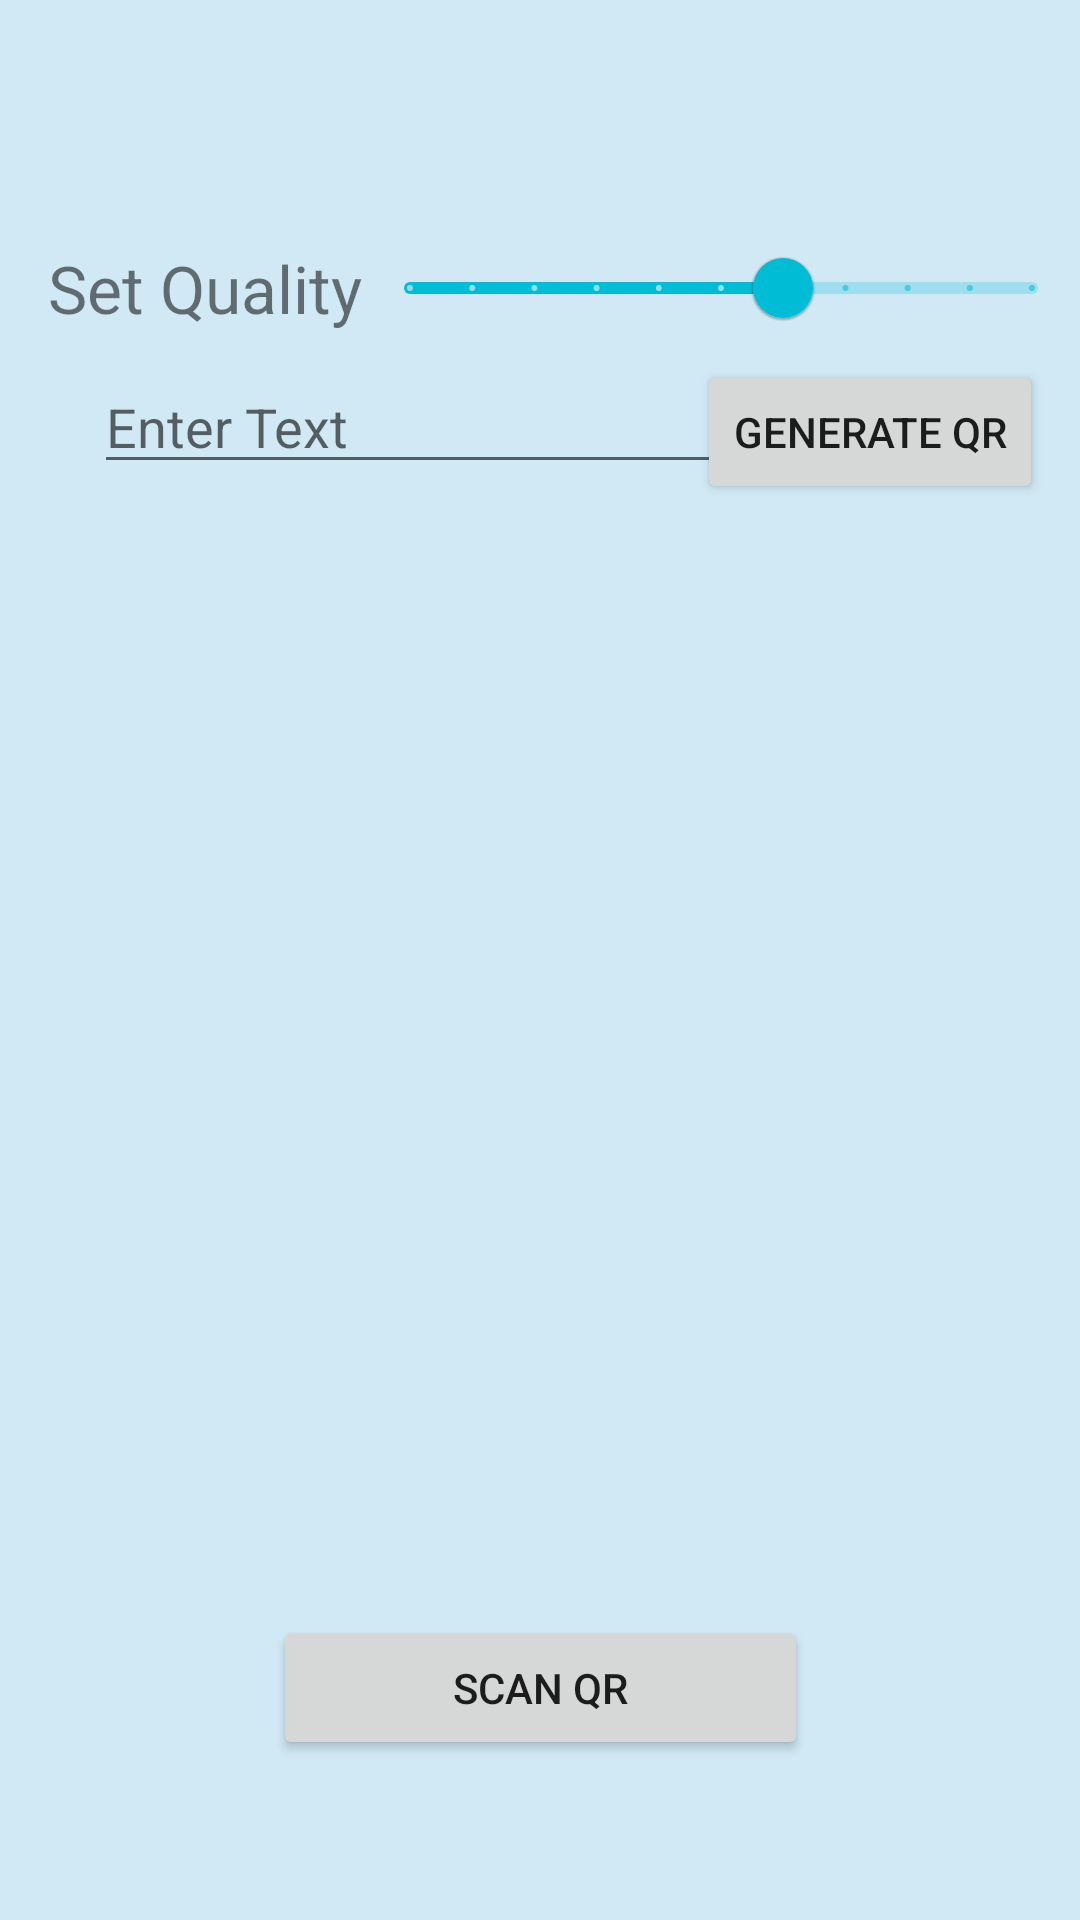

Here is an Android app screen rendered from its layout file. Give the layout XML and the strings, colors and styles it references.
<!-- AndroidManifest.xml: application theme Theme.QRGenerator -->
<!-- res/layout/activity_main.xml -->
<?xml version="1.0" encoding="utf-8"?>
<androidx.constraintlayout.widget.ConstraintLayout xmlns:android="http://schemas.android.com/apk/res/android"
    xmlns:app="http://schemas.android.com/apk/res-auto"
    xmlns:tools="http://schemas.android.com/tools"
    style="@style/myBgStyle"
    android:layout_width="match_parent"
    android:layout_height="match_parent"
    tools:context=".MainActivity">

    <LinearLayout
        android:layout_width="match_parent"
        android:layout_height="wrap_content"
        android:orientation="horizontal"
        app:layout_constraintBottom_toTopOf="@+id/editTextTextPersonName"
        app:layout_constraintEnd_toEndOf="parent"
        app:layout_constraintHorizontal_bias="0.0"
        app:layout_constraintStart_toStartOf="parent"
        app:layout_constraintTop_toTopOf="parent"
        app:layout_constraintVertical_bias="1.0"
        >

        <TextView
            android:layout_width="wrap_content"
            android:layout_height="wrap_content"
            android:text="Set Quality"
            android:textSize="22sp"
            android:layout_marginStart="16dp"
            android:layout_gravity="center"
            />
        <com.google.android.material.slider.Slider
            android:id="@+id/slider"
            android:layout_width="match_parent"
            android:layout_height="wrap_content"
            android:stepSize="10.0"
            android:valueFrom="0.0"
            android:valueTo="100.0"
            android:value="60"
            android:contentDescription="@string/slider_desc"
            />


    </LinearLayout>



    <EditText
        android:id="@+id/editTextTextPersonName"
        android:layout_width="wrap_content"
        android:layout_height="wrap_content"
        android:layout_marginTop="120dp"
        android:ems="10"
        android:hint="Enter Text"
        android:inputType="textPersonName"
        app:layout_constraintEnd_toEndOf="parent"
        app:layout_constraintHorizontal_bias="0.208"
        app:layout_constraintStart_toStartOf="parent"
        app:layout_constraintTop_toTopOf="parent" />

    <Button
        android:id="@+id/button"
        android:layout_width="wrap_content"
        android:layout_height="wrap_content"
        android:layout_marginTop="120dp"
        android:text="Generate QR"
        android:textAllCaps="true"
        app:layout_constraintEnd_toEndOf="parent"
        app:layout_constraintHorizontal_bias="0.949"
        app:layout_constraintStart_toStartOf="parent"
        app:layout_constraintTop_toTopOf="parent" />

    <ImageView
        android:id="@+id/imageView"
        android:layout_width="250dp"
        android:layout_height="250dp"
        android:adjustViewBounds="true"
        android:scaleType="fitCenter"
        app:layout_constraintBottom_toBottomOf="parent"
        app:layout_constraintEnd_toEndOf="parent"
        app:layout_constraintHorizontal_bias="0.491"
        app:layout_constraintStart_toStartOf="parent"
        app:layout_constraintTop_toBottomOf="@+id/button"
        app:layout_constraintVertical_bias="0.302"
        tools:srcCompat="@tools:sample/avatars" />

    <Button
        android:id="@+id/button2"
        android:layout_width="wrap_content"
        android:layout_height="wrap_content"
        android:paddingHorizontal="60dp"
        android:text="Scan Qr"
        android:textAllCaps="true"
        app:layout_constraintBottom_toBottomOf="parent"
        app:layout_constraintEnd_toEndOf="parent"
        app:layout_constraintHorizontal_bias="0.5"
        app:layout_constraintStart_toStartOf="parent"
        app:layout_constraintTop_toBottomOf="@+id/imageView" />


</androidx.constraintlayout.widget.ConstraintLayout>
<!-- resources referenced by this layout -->
<resources>
  <string name="slider_desc" />
  <style name="myBgStyle">
         <item name="android:background">@color/bg</item>
     </style>
  <style name="Theme.QRGenerator" parent="Theme.MaterialComponents.DayNight">
          
          <item name="colorPrimary">#00BCD4</item>
          <item name="colorPrimaryVariant">#00BCD4</item>
          <item name="colorOnPrimary">@color/white</item>
          
          <item name="colorSecondary">@color/teal_200</item>
          <item name="colorSecondaryVariant">@color/teal_700</item>
          <item name="colorOnSecondary">@color/black</item>
          
          <item name="android:statusBarColor" tools:targetApi="l">?attr/colorPrimary</item>
          
      </style>
  <color name="bg">#D0E9F4</color>
  <color name="white">#FFFFFFFF</color>
  <color name="teal_200">#FF03DAC5</color>
  <color name="teal_700">#FF018786</color>
  <color name="black">#FF000000</color>
</resources>
